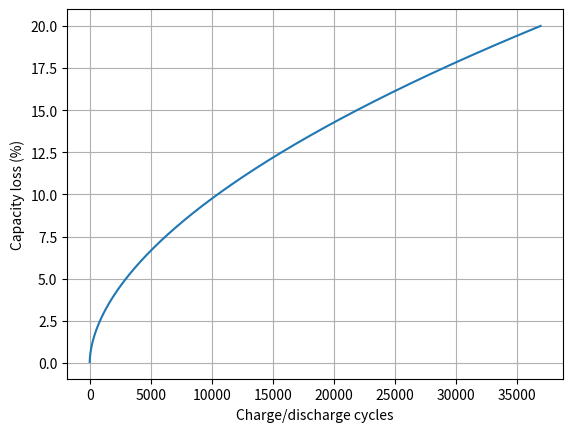

Recreate this plot in Python.
import math
import matplotlib.pyplot as plt

B=370.3
Ea=31700
z= 0.55
R=8.314
T=20+273.15
max_cycles = 100000

DoD = 0.2
cell_capacity = 2.2
ah_per_cycle = DoD*cell_capacity


A = 0
c_rate = 0.5
Q_loss_end = 20

if c_rate >= 2:
    A = -47.836 * c_rate**3 + 1214.955*c_rate**2 - 9418.914*c_rate + 36041.6979 
else:
    A = 21681




Ah_loss = (Q_loss_end/(A *math.e**((-Ea+B*c_rate)/(R*T)) ))**(1/z)    

print("Ah at end of life: ", Ah_loss)

list_Q = []
list_N = []

for x in range(max_cycles):
  
    ah = ah_per_cycle*(x+1)*2


    Q_loss_test = (21681 *math.e**((-Ea+B*2)/(R*T)) )*(ah)**z
    list_Q.append(Q_loss_test)
    list_N.append(x)
    
    if Q_loss_test >= Q_loss_end:
        print("Cycles until end of life: "+ str(x))
        break
    
plt.xlabel("Charge/discharge cycles")
plt.ylabel("Capacity loss (%)")
plt.grid(True)
plt.plot(list_N, list_Q)
plt.show()